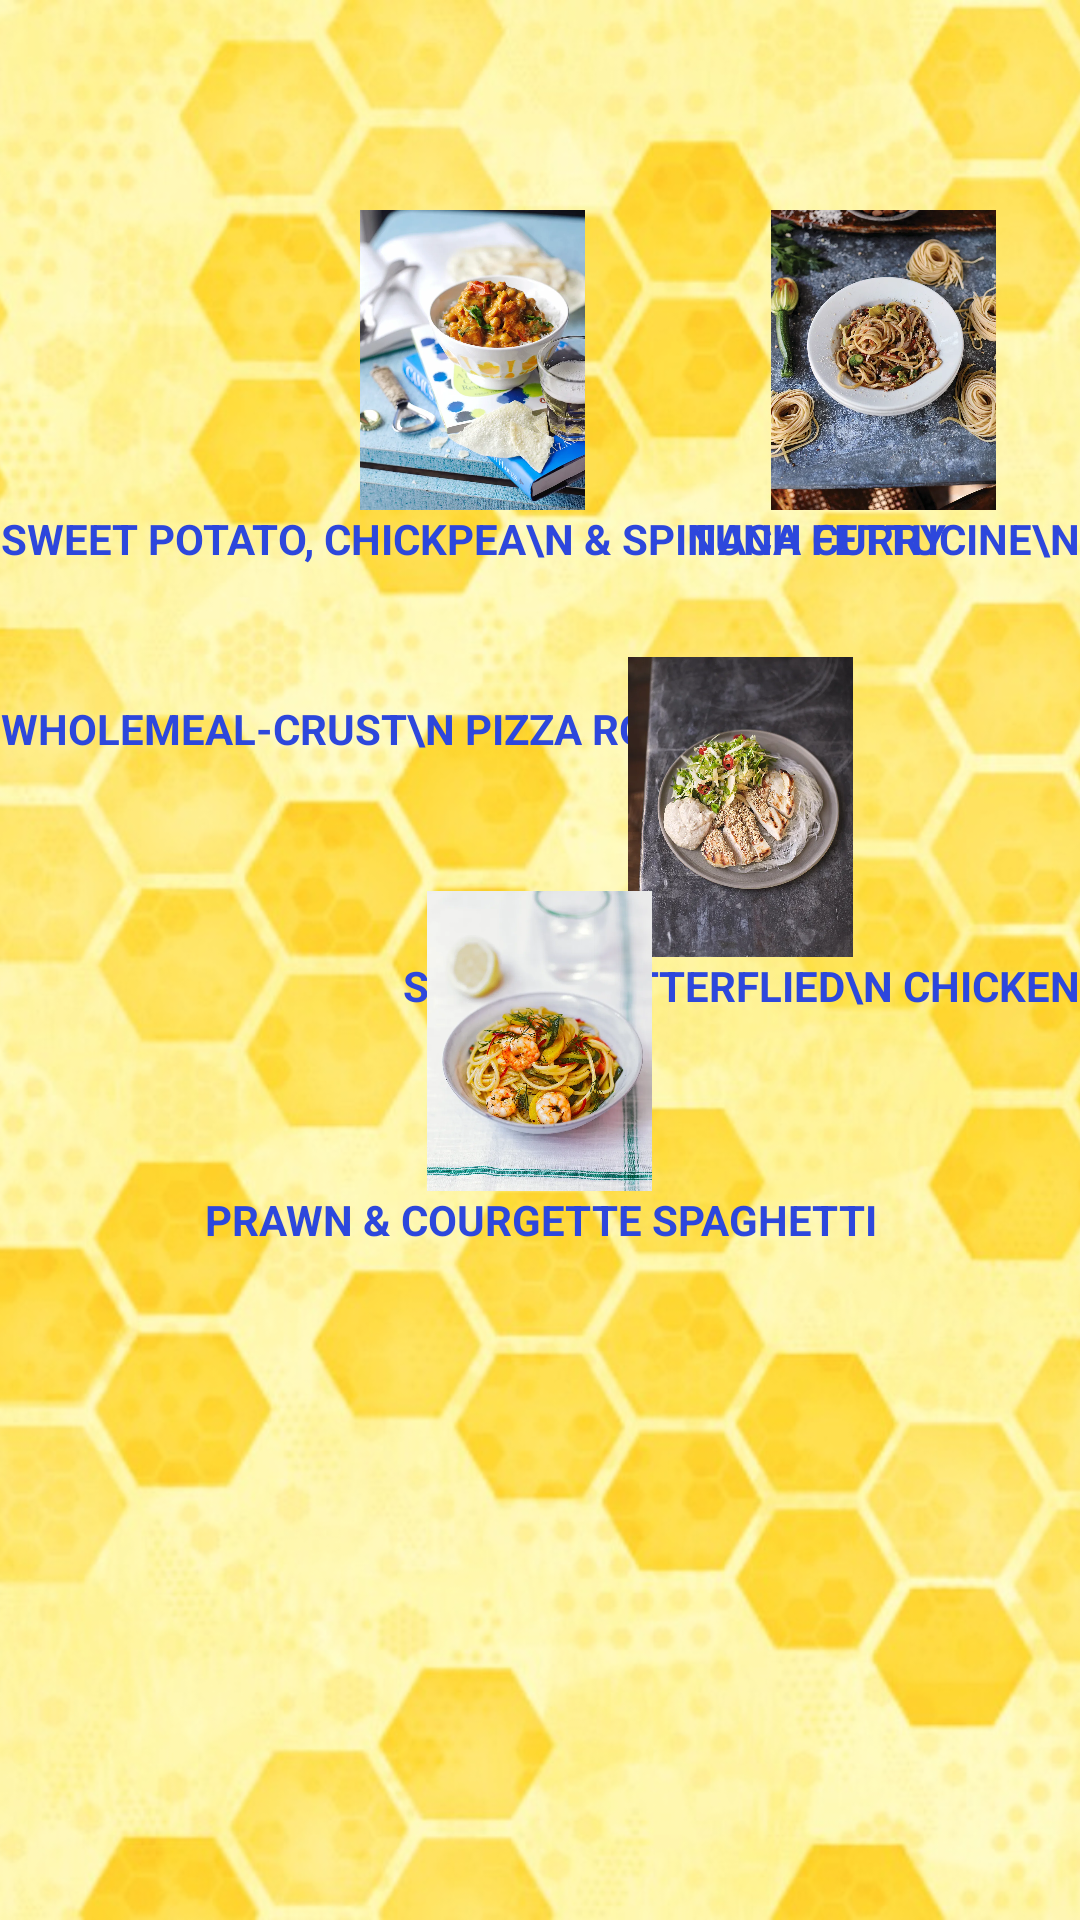

Android layout source for this screen:
<!-- AndroidManifest.xml: application theme Theme.WellbeingApp -->
<!-- res/layout/activity_food_two.xml -->
<?xml version="1.0" encoding="utf-8"?>
<RelativeLayout xmlns:android="http://schemas.android.com/apk/res/android"
    xmlns:app="http://schemas.android.com/apk/res-auto"
    xmlns:tools="http://schemas.android.com/tools"
    android:layout_width="match_parent"
    android:layout_height="match_parent"
    tools:context=".FoodTwo">


    <ImageView
        android:id="@+id/honey"
        android:layout_width="match_parent"
        android:layout_height="match_parent"
        android:orientation="vertical"
        android:scaleType="centerCrop"
        android:src="@drawable/honey" />

    <Button
        android:id="@+id/curry"
        android:layout_width="wrap_content"
        android:layout_height="wrap_content"
        android:layout_marginTop="70dp"
        android:background="@android:color/transparent"
        android:drawableTop="@drawable/curry_smaller"
        android:text="Sweet potato, chickpea\n &amp; spinach curry"
        android:textAllCaps="true"
        android:textAppearance="@style/TextAppearance.AppCompat.Medium"
        android:textColor="#2D47DC"
        android:textSize="14sp"
        android:textStyle="bold" />

    <Button
        android:id="@+id/tuna"
        android:layout_width="wrap_content"
        android:layout_height="wrap_content"
        android:layout_alignParentRight="true"
        android:layout_marginTop="70dp"
        android:background="@android:color/transparent"
        android:drawableTop="@drawable/tuna_smaller"
        android:text="Tuna fettucine\n"
        android:textAllCaps="true"
        android:textAppearance="@style/TextAppearance.AppCompat.Medium"
        android:textColor="#2D47DC"
        android:textSize="14sp"
        android:textStyle="bold" />

    <Button
        android:id="@+id/pizza"
        android:layout_width="wrap_content"
        android:layout_height="wrap_content"
        android:layout_below="@+id/curry"
        android:layout_marginTop="30dp"
        android:background="@android:color/transparent"
        android:drawableTop="@drawable/pizza_smaller"
        android:text="Wholemeal-crust\n pizza rossa"
        android:textAllCaps="true"
        android:textAppearance="@style/TextAppearance.AppCompat.Medium"
        android:textColor="#2D47DC"
        android:textSize="14sp"
        android:textStyle="bold" />

    <Button
        android:id="@+id/chicken"
        android:layout_width="wrap_content"
        android:layout_height="wrap_content"
        android:layout_below="@+id/tuna"
        android:layout_alignParentRight="true"
        android:layout_marginTop="30dp"
        android:background="@android:color/transparent"
        android:drawableTop="@drawable/chicken_smaller"
        android:text="Sesame butterflied\n chicken"
        android:textAllCaps="true"
        android:textAppearance="@style/TextAppearance.AppCompat.Medium"
        android:textColor="#2D47DC"
        android:textSize="14sp"
        android:textStyle="bold" />

    <Button
        android:id="@+id/prawn"
        android:layout_width="wrap_content"
        android:layout_height="wrap_content"
        android:layout_below="@+id/pizza"
        android:layout_centerHorizontal="true"
        android:layout_marginTop="30dp"
        android:background="@android:color/transparent"
        android:drawableTop="@drawable/prawn_smaller"
        android:text="Prawn &amp; courgette spaghetti"
        android:textAllCaps="true"
        android:textAppearance="@style/TextAppearance.AppCompat.Medium"
        android:textColor="#2D47DC"
        android:textSize="14sp"
        android:textStyle="bold" />



</RelativeLayout>
<!-- resources referenced by this layout -->
<resources>
  <!-- drawable chicken_smaller (drawable) -->
  <?xml version="1.0" encoding="utf-8"?>
  <layer-list xmlns:android="http://schemas.android.com/apk/res/android">
      <item
          android:drawable="@drawable/chicken"
          android:width="75dp"
          android:height="100dp">
      </item>
  </layer-list>
  <!-- drawable curry_smaller (drawable) -->
  <?xml version="1.0" encoding="utf-8"?>
  <layer-list xmlns:android="http://schemas.android.com/apk/res/android">
      <item
          android:drawable="@drawable/curry"
          android:width="75dp"
          android:height="100dp">
      </item>
  </layer-list>
  <!-- drawable honey: jpg bitmap (drawable, 280943 bytes) -->
  <!-- drawable pizza_smaller (drawable) -->
  <?xml version="1.0" encoding="utf-8"?>
  <layer-list xmlns:android="http://schemas.android.com/apk/res/android">
      <item
          android:drawable="@drawable/pizza"
          android:width="75dp"
          android:height="100dp">
      </item>
  </layer-list>
  <!-- drawable prawn_smaller (drawable) -->
  <?xml version="1.0" encoding="utf-8"?>
  <layer-list xmlns:android="http://schemas.android.com/apk/res/android">
      <item
          android:drawable="@drawable/prawn"
          android:width="75dp"
          android:height="100dp">
      </item>
  </layer-list>
  <!-- drawable tuna_smaller (drawable) -->
  <?xml version="1.0" encoding="utf-8"?>
  <layer-list xmlns:android="http://schemas.android.com/apk/res/android">
      <item
          android:drawable="@drawable/tuna"
          android:width="75dp"
          android:height="100dp">
      </item>
  </layer-list>
  <style name="Theme.WellbeingApp" parent="Theme.MaterialComponents.DayNight.DarkActionBar">
          
          <item name="colorPrimary">@color/purple_500</item>
          <item name="colorPrimaryVariant">@color/purple_700</item>
          <item name="colorOnPrimary">@color/white</item>
          
          <item name="colorSecondary">@color/teal_200</item>
          <item name="colorSecondaryVariant">@color/teal_700</item>
          <item name="colorOnSecondary">@color/black</item>
          
          <item name="android:statusBarColor" tools:targetApi="l">?attr/colorPrimaryVariant</item>
          
      </style>
  <!-- drawable chicken: webp bitmap (drawable, 135318 bytes) -->
  <!-- drawable curry: webp bitmap (drawable, 98978 bytes) -->
  <!-- drawable prawn: webp bitmap (drawable, 91052 bytes) -->
  <!-- drawable tuna: webp bitmap (drawable, 153590 bytes) -->
  <!-- not gathered from this repository: default colours our renderer supplied (Android Studio template values) -->
  <color name="purple_500">#FF6200EE</color>
  <color name="purple_700">#FF3700B3</color>
  <color name="teal_200">#FF03DAC5</color>
  <color name="teal_700">#FF018786</color>
  <color name="black">#FF000000</color>
  <color name="white">#FFFFFFFF</color>
</resources>
